Labelled photos from "datasets", an image-classification folder in aamnarifa/Wheat-Diseases-Detection. The possible labels are: black point, fusarium foot rot, healthy leaf, leaf blight, wheat blast.

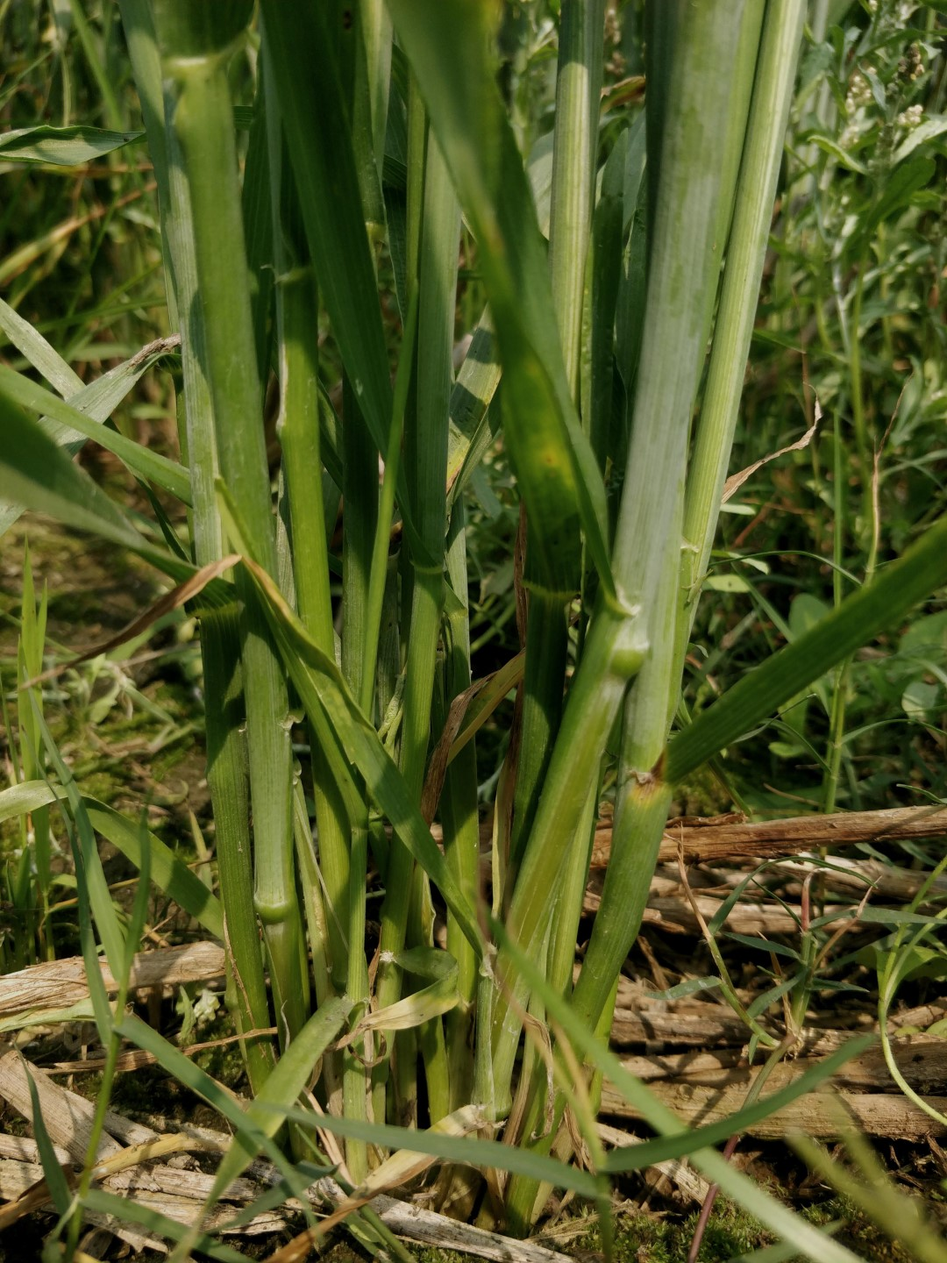
Label: healthy leaf

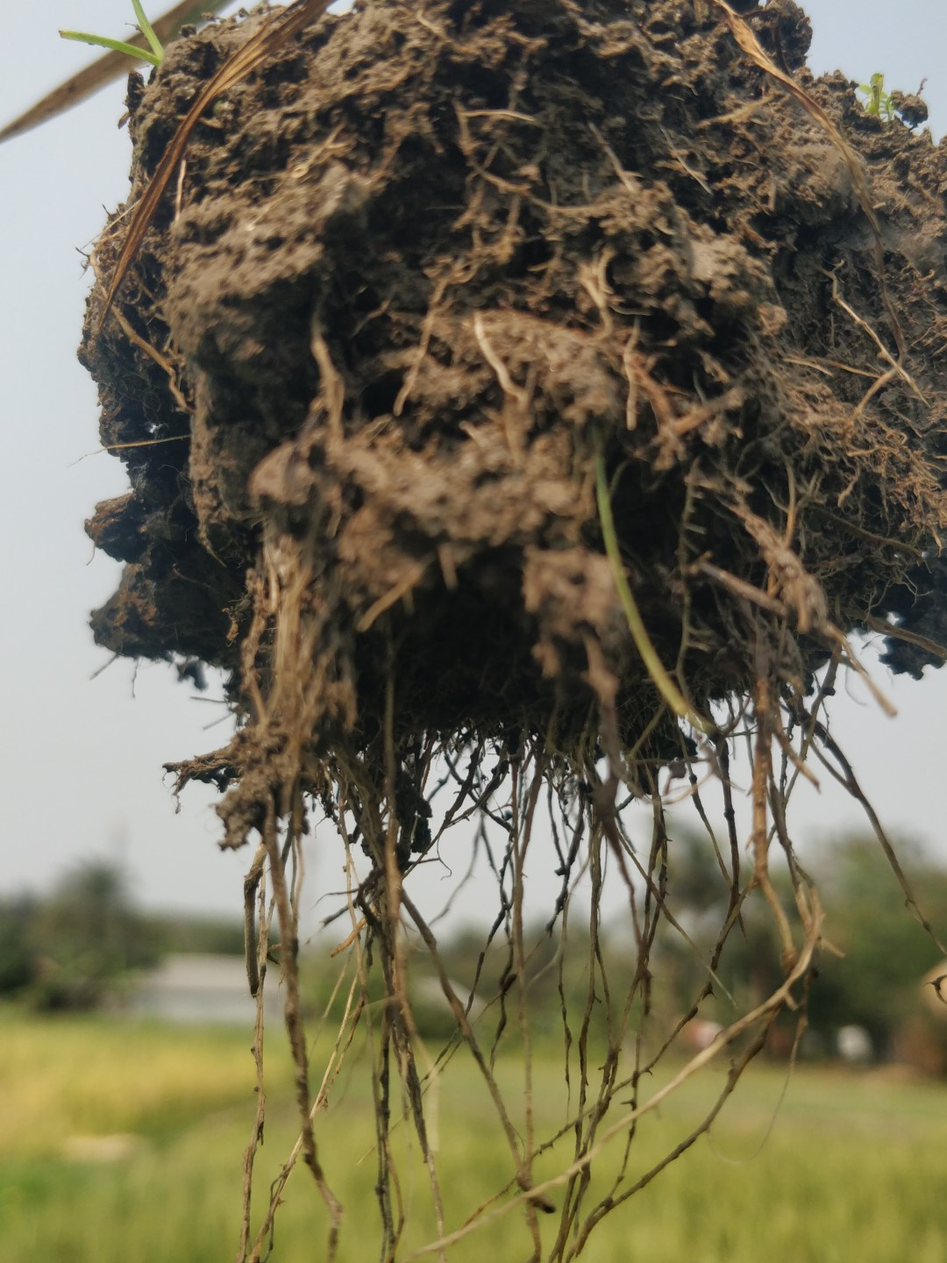
Label: fusarium foot rot

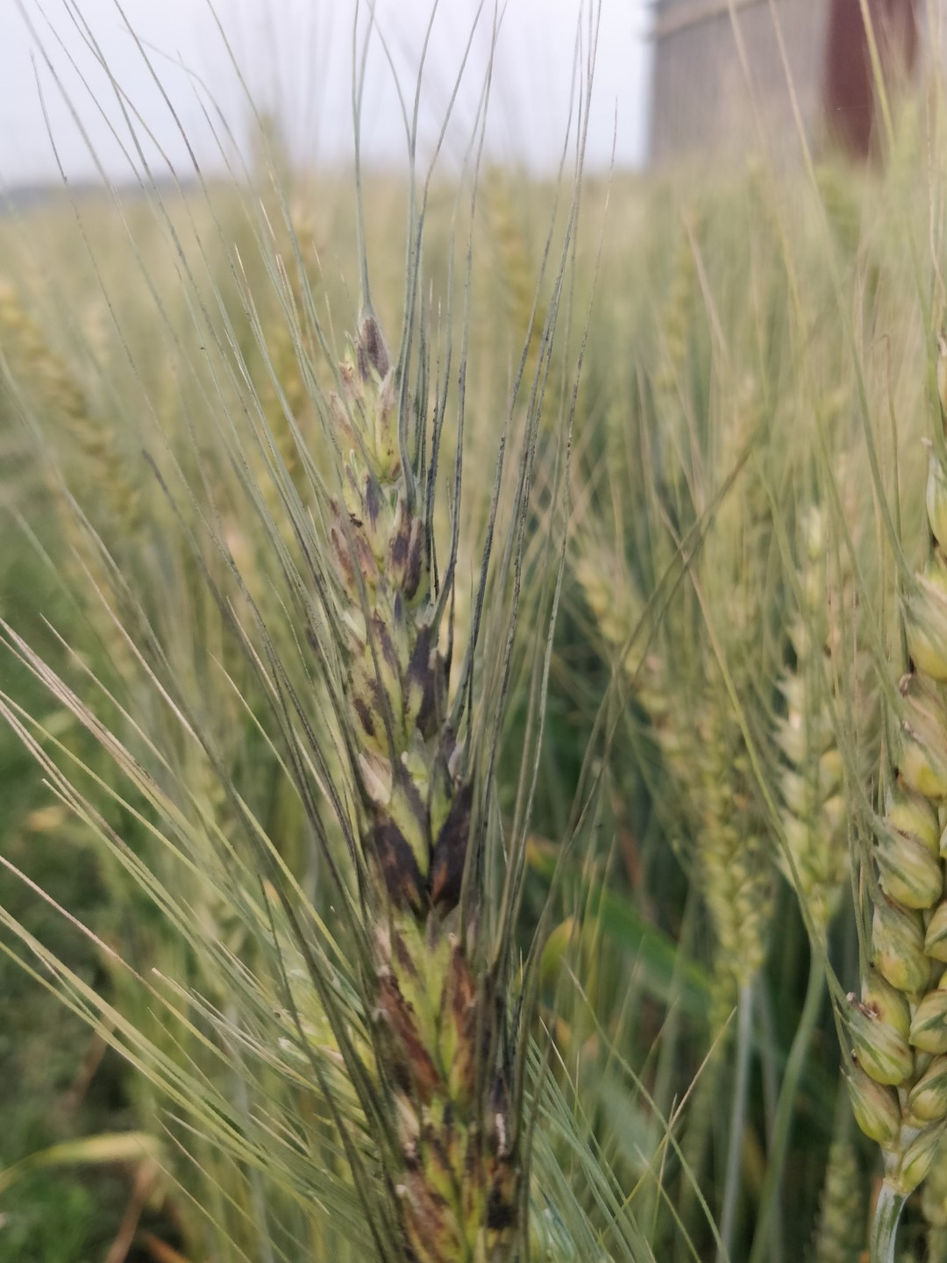
Label: black point

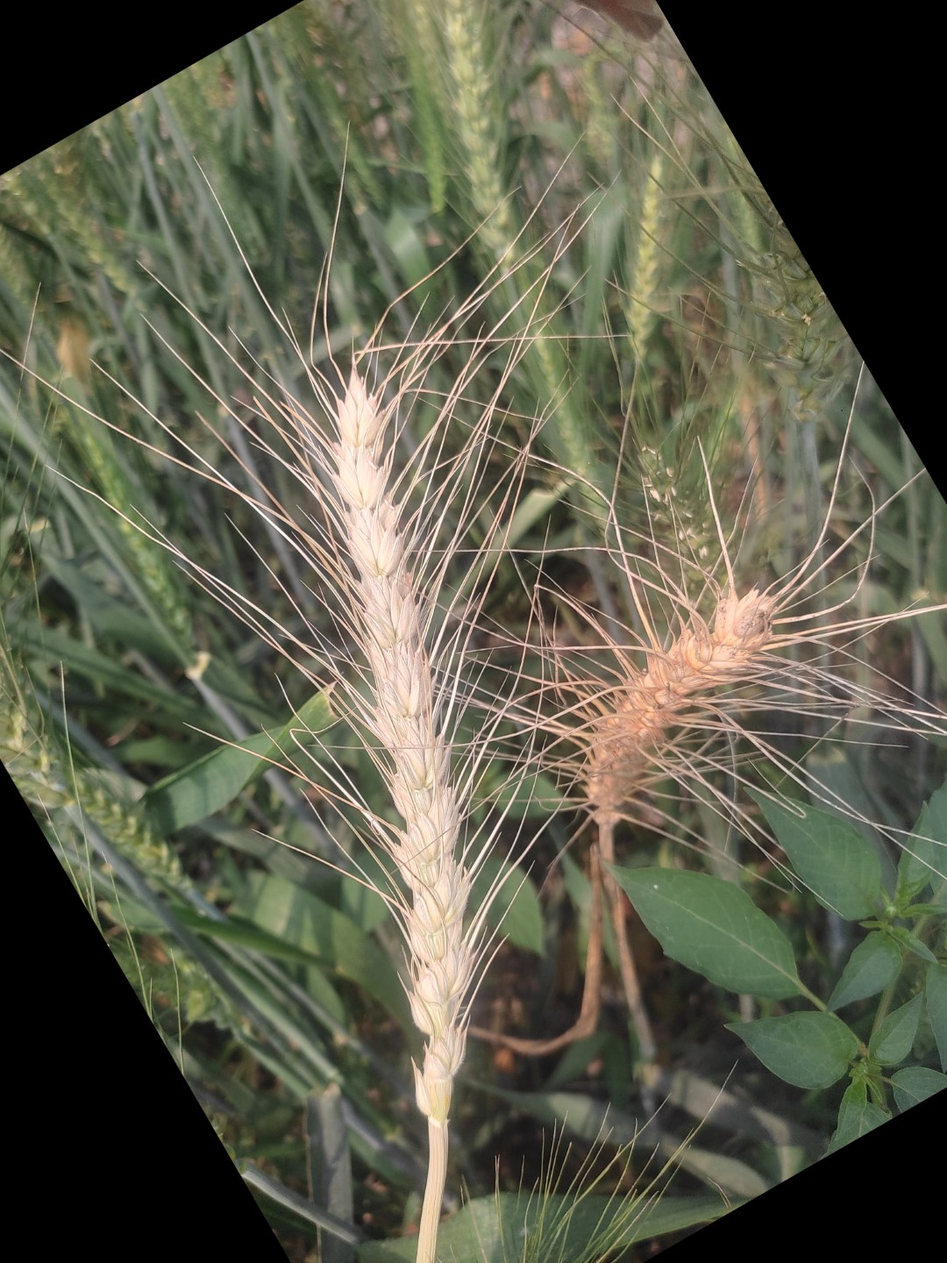
Label: wheat blast

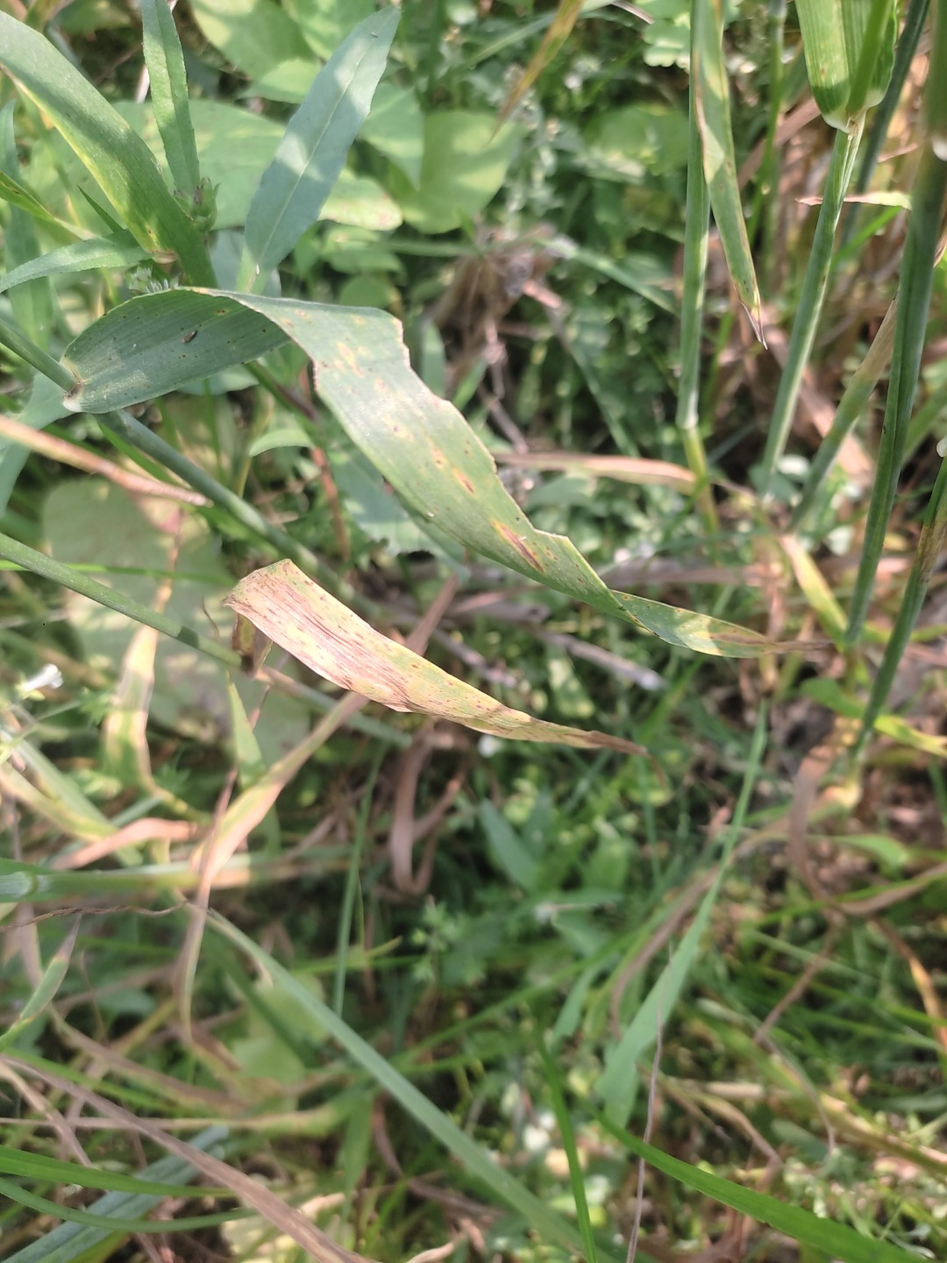
Label: leaf blight

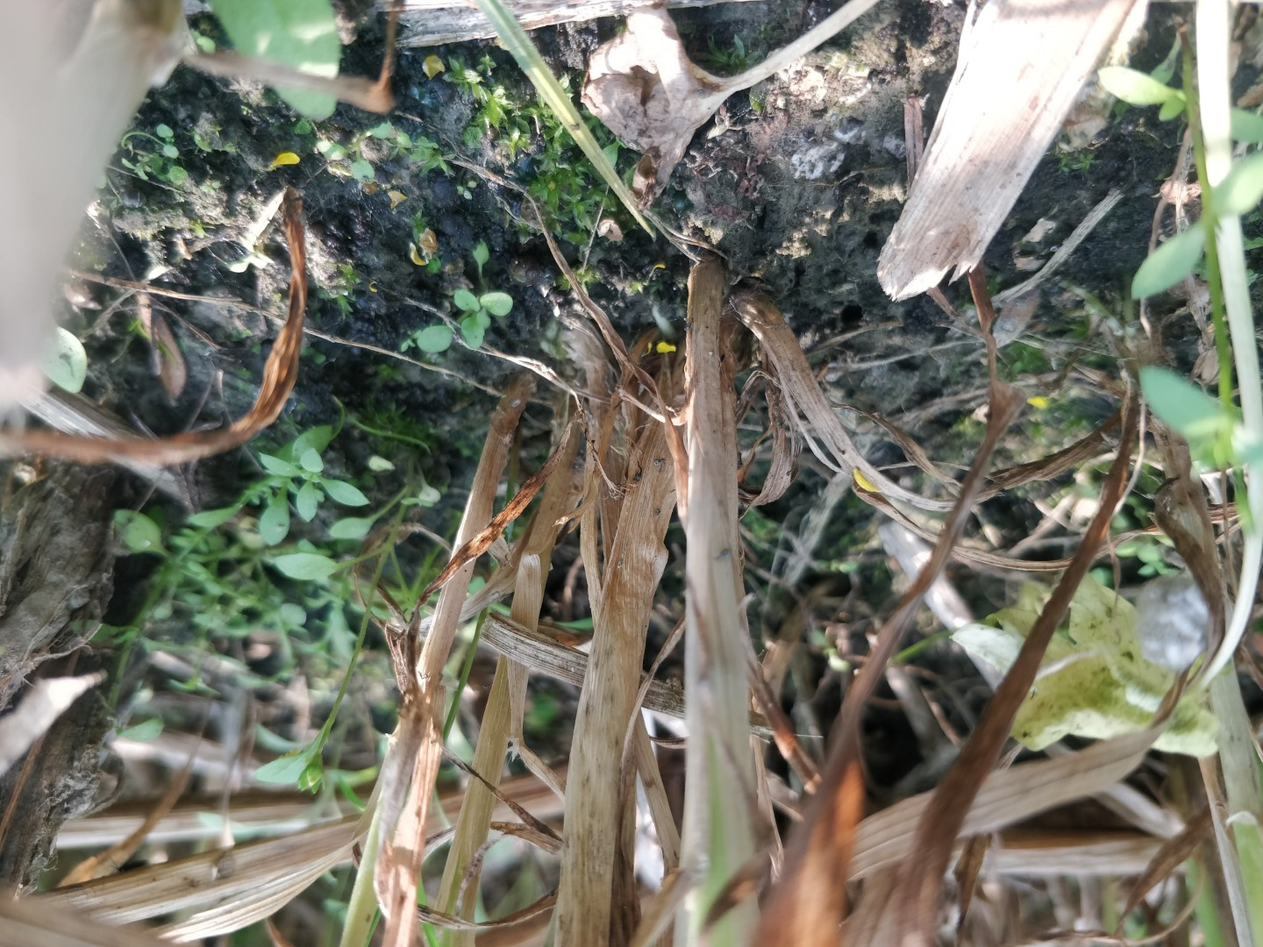
Label: fusarium foot rot
